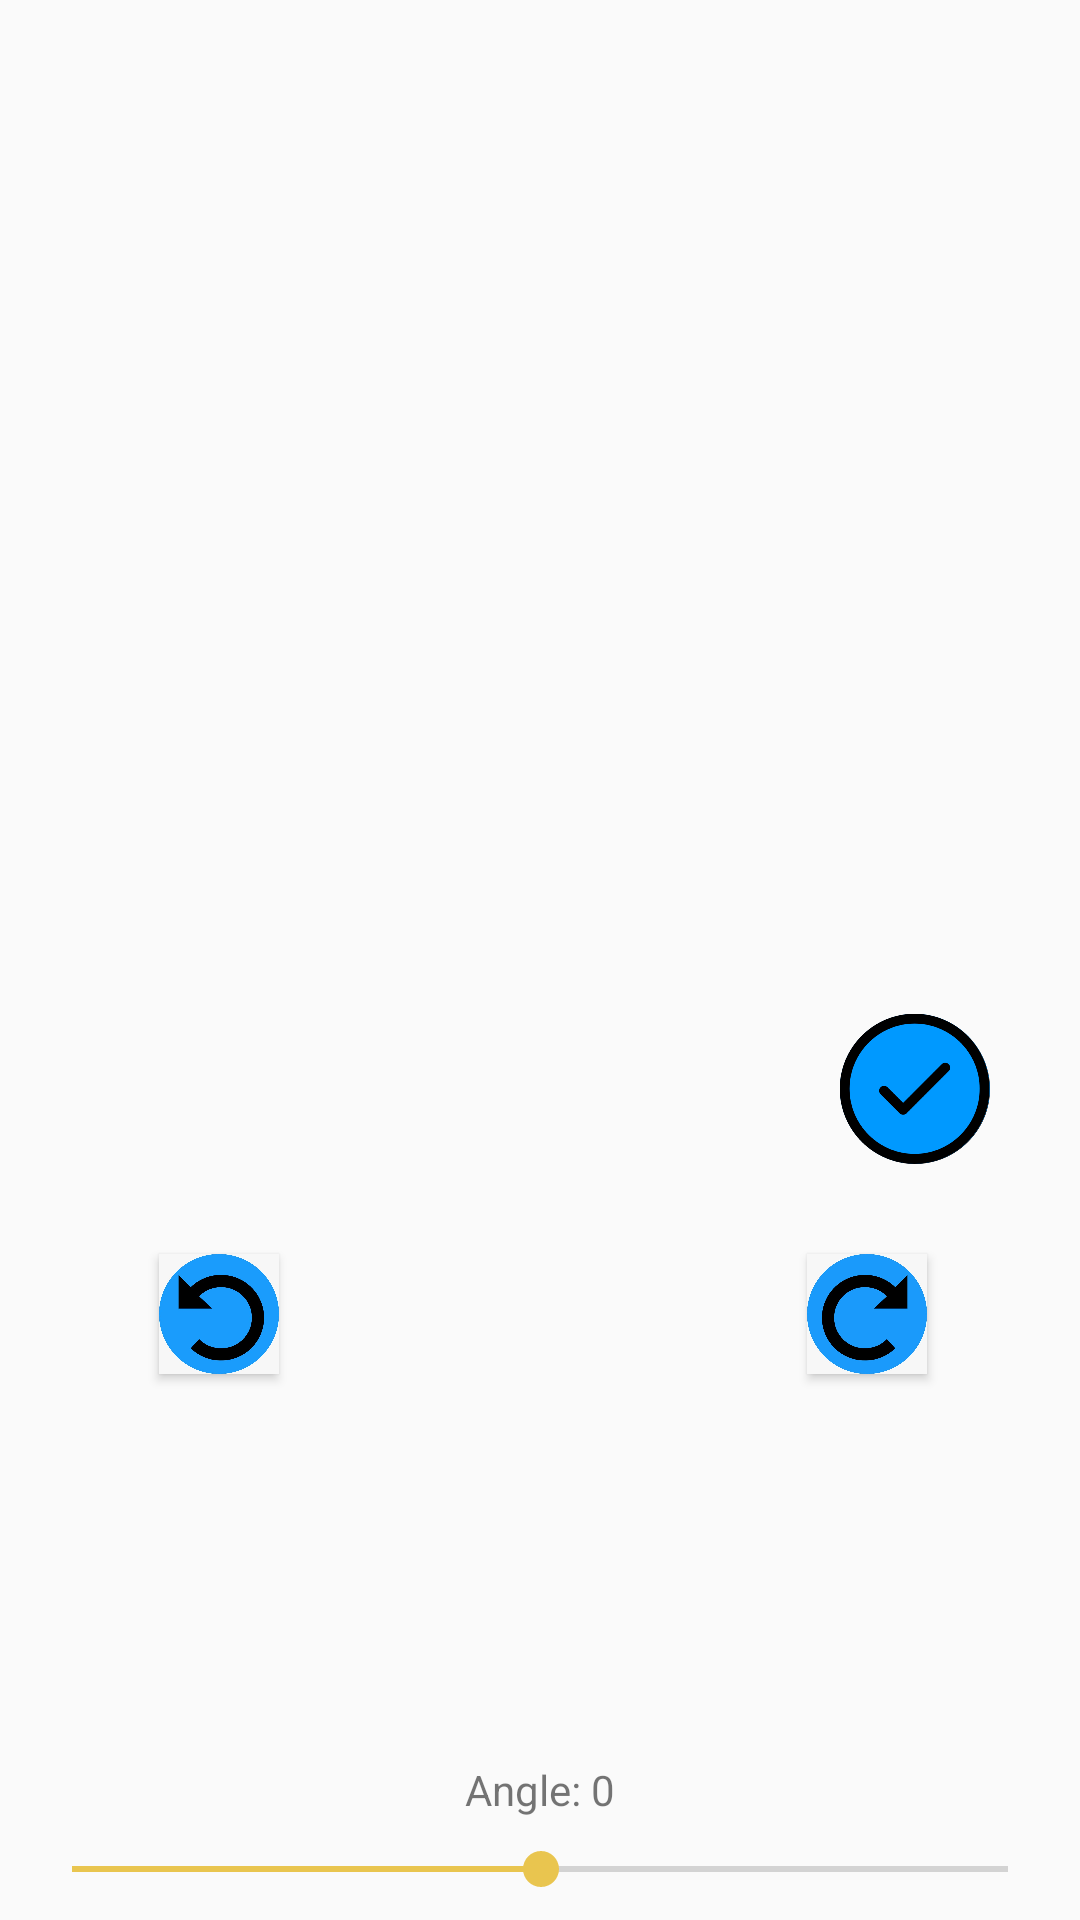

Reconstruct the res/layout file that produces this screen, plus the resources it refers to.
<!-- AndroidManifest.xml: application theme AppTheme -->
<!-- res/layout/activity_rotate.xml -->
<?xml version="1.0" encoding="utf-8"?>
<android.support.constraint.ConstraintLayout xmlns:android="http://schemas.android.com/apk/res/android"
    xmlns:app="http://schemas.android.com/apk/res-auto"
    xmlns:tools="http://schemas.android.com/tools"
    android:layout_width="match_parent"
    android:layout_height="match_parent">
    <ImageView
    android:layout_width="316dp"
    android:layout_height="349dp"
    android:layout_marginLeft="8dp"
    app:layout_constraintLeft_toLeftOf="parent"
    android:layout_marginRight="8dp"
    app:layout_constraintRight_toRightOf="parent"
    app:layout_constraintTop_toTopOf="parent"
    android:layout_marginTop="47dp"
    android:id="@+id/rotate_iv" />
    <Button
    android:layout_width="50dp"
    android:layout_height="50dp"
    android:layout_marginRight="8dp"
    app:layout_constraintRight_toRightOf="@+id/rotate_iv"
    app:layout_constraintBottom_toBottomOf="@+id/rotate_iv"
    android:layout_marginBottom="8dp"
    android:id="@+id/rotate_button"
    android:background="@drawable/done"/>
    <Button
    android:layout_width="40dp"
    android:layout_height="40dp"
    android:layout_marginRight="51dp"
    app:layout_constraintRight_toRightOf="parent"
    android:layout_marginTop="22dp"
    android:background="@drawable/ckcwise"
    android:id="@+id/ckcwise_button"
    app:layout_constraintTop_toBottomOf="@+id/rotate_iv" />
    <Button
    android:layout_width="40dp"
    android:layout_height="40dp"
    android:layout_marginLeft="53dp"
    app:layout_constraintLeft_toLeftOf="parent"
    android:layout_marginTop="22dp"
    android:background="@drawable/antickcwise"
    android:id="@+id/antickcwise_button"
    app:layout_constraintTop_toBottomOf="@+id/rotate_iv" />
    <TextView
    android:layout_width="wrap_content"
    android:layout_height="wrap_content"
    android:layout_marginRight="8dp"
    app:layout_constraintRight_toRightOf="parent"
    android:layout_marginLeft="8dp"
    app:layout_constraintLeft_toLeftOf="parent"
    android:text="Angle: 0"
    android:layout_marginBottom="8dp"
    app:layout_constraintBottom_toTopOf="@+id/rotate_sb"
    android:layout_marginStart="8dp"
    android:layout_marginEnd="8dp"
    android:id="@+id/rotate_tv" />
    <SeekBar
    android:id="@+id/rotate_sb"
    android:layout_width="0dp"
    android:layout_height="wrap_content"
    android:layout_marginRight="8dp"
    app:layout_constraintRight_toRightOf="parent"
    android:layout_marginLeft="8dp"
    app:layout_constraintLeft_toLeftOf="parent"
    app:layout_constraintBottom_toBottomOf="parent"
    android:max="359"
    android:progress="180"
    android:layout_marginBottom="8dp"
    android:layout_marginStart="8dp"
    android:layout_marginEnd="8dp" />
</android.support.constraint.ConstraintLayout>
<!-- resources referenced by this layout -->
<resources>
  <!-- drawable antickcwise: jpeg bitmap (drawable, 33513 bytes) -->
  <!-- drawable ckcwise: jpeg bitmap (drawable, 33182 bytes) -->
  <!-- drawable done: png bitmap (drawable, 52472 bytes) -->
  <style name="AppTheme" parent="Theme.AppCompat.DayNight.DarkActionBar">
          
          <item name="colorPrimary">@color/colorPrimary</item>
          <item name="colorPrimaryDark">@color/colorPrimaryDark</item>
          <item name="colorAccent">@color/colorAccent</item>
      </style>
  <color name="colorPrimary">#444</color>
  <color name="colorPrimaryDark">#333</color>
  <color name="colorAccent">#e9c54f</color>
</resources>
